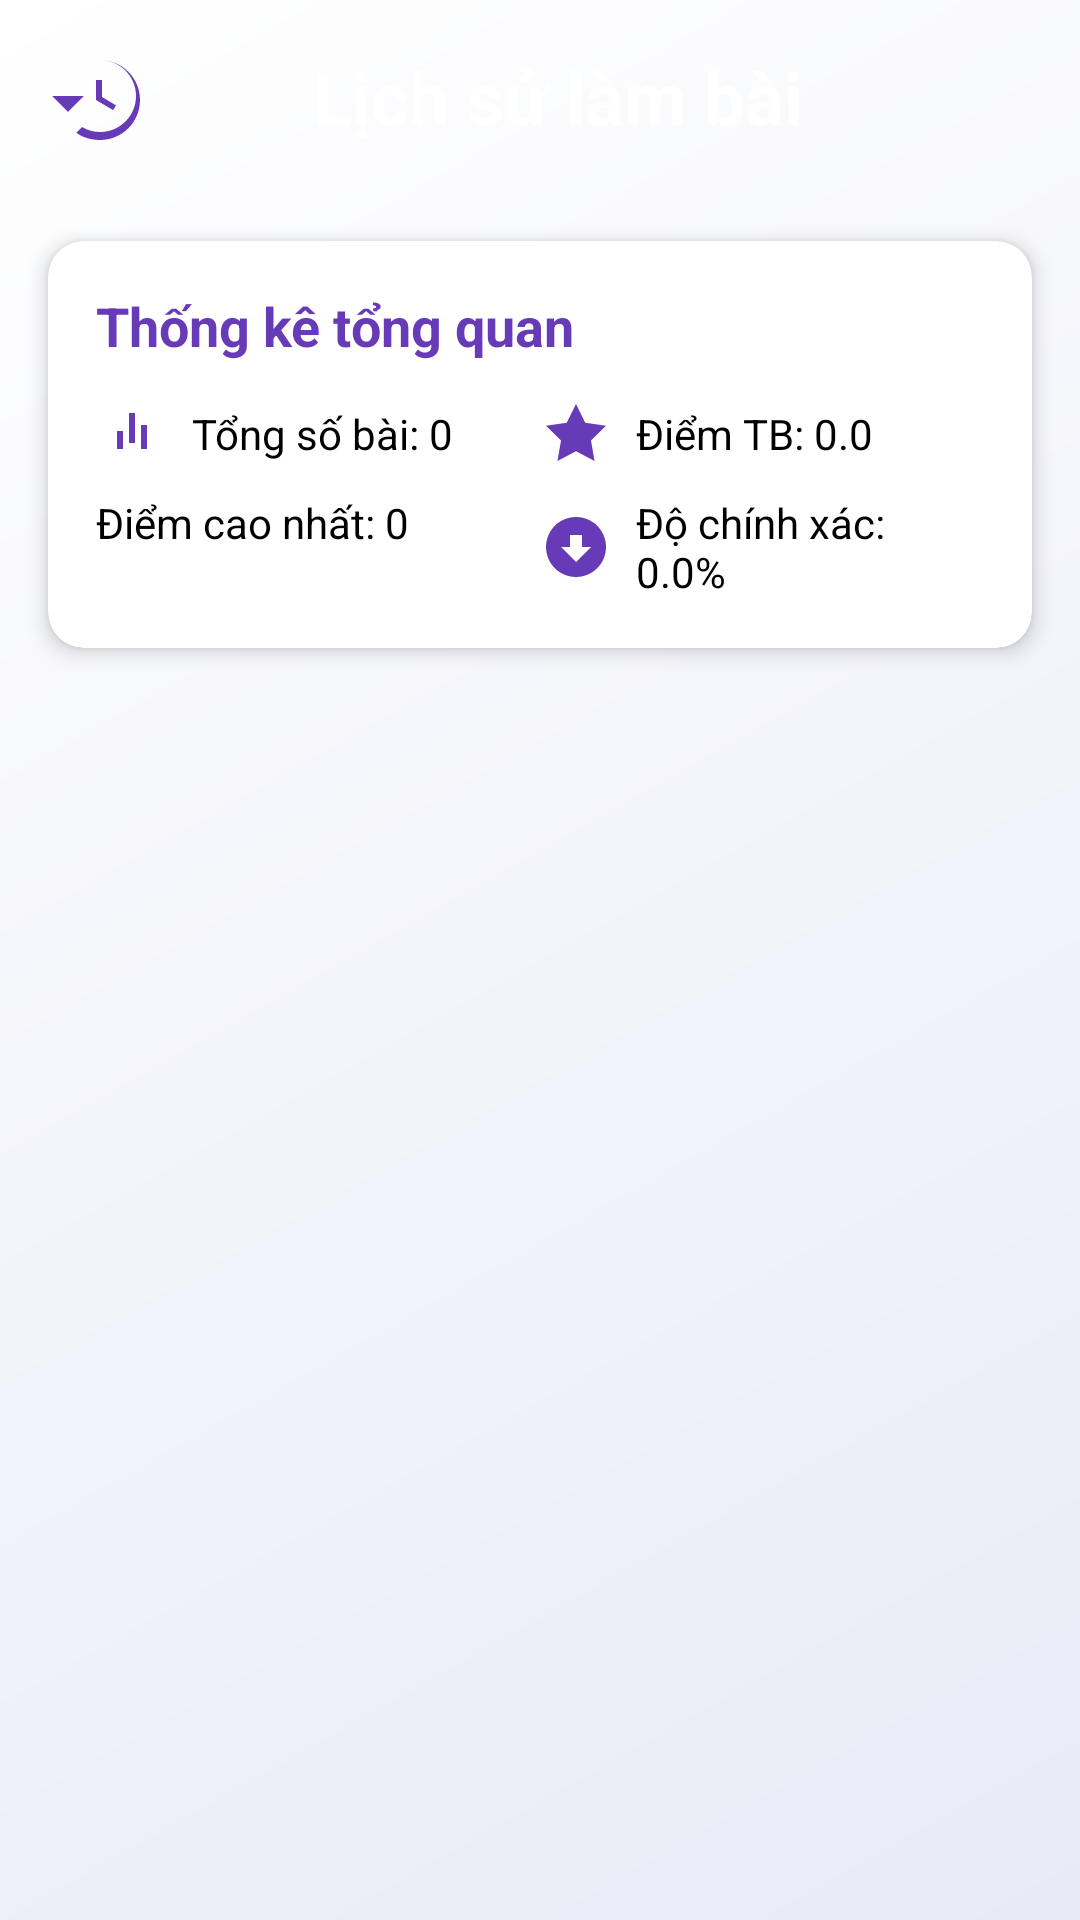

This screen was rendered from an Android layout file. Write that file and the resources it references.
<!-- AndroidManifest.xml: application theme AppTheme -->
<!-- res/layout/fragment_history.xml -->
<?xml version="1.0" encoding="utf-8"?>
<LinearLayout xmlns:android="http://schemas.android.com/apk/res/android"
    xmlns:app="http://schemas.android.com/apk/res-auto"
    android:layout_width="match_parent"
    android:layout_height="match_parent"
    android:orientation="vertical"
    android:background="@drawable/gradient_background">

    
    <LinearLayout
        android:layout_width="match_parent"
        android:layout_height="wrap_content"
        android:orientation="horizontal"
        android:gravity="center_vertical"
        android:padding="16dp"
        android:background="@drawable/orangeback">

        <ImageView
            android:layout_width="32dp"
            android:layout_height="32dp"
            android:src="@drawable/ic_history"
            android:layout_marginEnd="12dp"/>

        <TextView
            android:layout_width="0dp"
            android:layout_height="wrap_content"
            android:layout_weight="1"
            android:text="Lịch sử làm bài"
            android:textSize="24sp"
            android:textStyle="bold"
            android:textColor="@android:color/white"
            android:gravity="center"/>

        <View
            android:layout_width="32dp"
            android:layout_height="32dp"/>
    </LinearLayout>

    
    <androidx.cardview.widget.CardView
        android:layout_width="match_parent"
        android:layout_height="wrap_content"
        android:layout_margin="16dp"
        app:cardCornerRadius="12dp"
        app:cardElevation="4dp">

        <LinearLayout
            android:layout_width="match_parent"
            android:layout_height="wrap_content"
            android:orientation="vertical"
            android:padding="16dp">

            <TextView
                android:layout_width="wrap_content"
                android:layout_height="wrap_content"
                android:text="Thống kê tổng quan"
                android:textSize="18sp"
                android:textStyle="bold"
                android:textColor="@color/colorPurple"
                android:layout_marginBottom="12dp"/>

            <LinearLayout
                android:layout_width="match_parent"
                android:layout_height="wrap_content"
                android:orientation="horizontal"
                android:weightSum="2">

                <TextView
                    android:id="@+id/totalQuizzesText"
                    android:layout_width="0dp"
                    android:layout_height="wrap_content"
                    android:layout_weight="1"
                    android:text="Tổng số bài: 0"
                    android:textSize="14sp"
                    android:textColor="@android:color/black"
                    android:drawableLeft="@drawable/ic_quiz"
                    android:drawablePadding="8dp"
                    android:gravity="center_vertical"/>

                <TextView
                    android:id="@+id/avgScoreText"
                    android:layout_width="0dp"
                    android:layout_height="wrap_content"
                    android:layout_weight="1"
                    android:text="Điểm TB: 0.0"
                    android:textSize="14sp"
                    android:textColor="@android:color/black"
                    android:drawableLeft="@drawable/ic_star"
                    android:drawablePadding="8dp"
                    android:gravity="center_vertical"/>

            </LinearLayout>

            <LinearLayout
                android:layout_width="match_parent"
                android:layout_height="wrap_content"
                android:orientation="horizontal"
                android:weightSum="2"
                android:layout_marginTop="8dp">

                <TextView
                    android:id="@+id/bestScoreText"
                    android:layout_width="0dp"
                    android:layout_height="wrap_content"
                    android:layout_weight="1"
                    android:text="Điểm cao nhất: 0"
                    android:textSize="14sp"
                    android:textColor="@android:color/black"
                    android:drawableLeft="@drawable/ic_trophy"
                    android:drawablePadding="8dp"
                    android:gravity="center_vertical"/>

                <TextView
                    android:id="@+id/accuracyText"
                    android:layout_width="0dp"
                    android:layout_height="wrap_content"
                    android:layout_weight="1"
                    android:text="Độ chính xác: 0.0%"
                    android:textSize="14sp"
                    android:textColor="@android:color/black"
                    android:drawableLeft="@drawable/ic_target"
                    android:drawablePadding="8dp"
                    android:gravity="center_vertical"/>

            </LinearLayout>

        </LinearLayout>
    </androidx.cardview.widget.CardView>

    
    <androidx.recyclerview.widget.RecyclerView
        android:id="@+id/recyclerView"
        android:layout_width="match_parent"
        android:layout_height="match_parent"
        android:padding="8dp"
        android:clipToPadding="false"/>

    
    <TextView
        android:id="@+id/emptyTextView"
        android:layout_width="match_parent"
        android:layout_height="match_parent"
        android:text="Chưa có kết quả nào.\nHãy làm một bài quiz đầu tiên!"
        android:textSize="16sp"
        android:textColor="@android:color/darker_gray"
        android:gravity="center"
        android:padding="32dp"
        android:visibility="gone"/>

</LinearLayout>
<!-- resources referenced by this layout -->
<resources>
  <color name="colorPurple">#673AB7</color>
  <!-- drawable gradient_background (drawable) -->
  <?xml version="1.0" encoding="utf-8"?>
  <shape xmlns:android="http://schemas.android.com/apk/res/android">
      <gradient
          android:startColor="@color/light_purple"
          android:endColor="@android:color/white"
          android:angle="135"/>
  </shape>
  <!-- drawable ic_history (drawable) -->
  <?xml version="1.0" encoding="utf-8"?>
  <vector xmlns:android="http://schemas.android.com/apk/res/android"
      android:width="24dp"
      android:height="24dp"
      android:viewportWidth="24"
      android:viewportHeight="24"
      android:tint="@color/colorPurple">
      <path
          android:fillColor="@android:color/white"
          android:pathData="M13,3c-4.97,0 -9,4.03 -9,9L1,12l3.89,3.89 0.07,0.14L9,12L4,12c0,-4.97 4.03,-9 9,-9s9,4.03 9,9 -4.03,9 -9,9c-1.66,0 -3.16,-0.45 -4.49,-1.24l-1.41,1.41C8.21,22.14 10.53,23 13,23c5.52,0 10,-4.48 10,-10s-4.48,-10 -10,-10zM12,8v5l4.28,2.54 0.72,-1.21 -3.5,-2.08L13.5,8L12,8z"/>
  </vector>
  <!-- drawable ic_quiz (drawable) -->
  <?xml version="1.0" encoding="utf-8"?>
  <vector xmlns:android="http://schemas.android.com/apk/res/android"
      android:width="24dp"
      android:height="24dp"
      android:viewportWidth="24"
      android:viewportHeight="24"
      android:tint="@color/colorPurple">
      <path
          android:fillColor="@android:color/white"
          android:pathData="M9,11H7v6h2V11zM13,5h-2v10h2V5zM17,9h-2v8h2V9z"/>
  </vector>
  <!-- drawable ic_star (drawable) -->
  <?xml version="1.0" encoding="utf-8"?>
  <vector xmlns:android="http://schemas.android.com/apk/res/android"
      android:width="24dp"
      android:height="24dp"
      android:viewportWidth="24"
      android:viewportHeight="24"
      android:tint="@color/colorPurple">
      <path
          android:fillColor="@android:color/white"
          android:pathData="M12,2l3.09,6.26L22,9.27l-5,4.87 1.18,6.88L12,17.77l-6.18,3.25L7,14.14 2,9.27l6.91,-1.01L12,2z"/>
  </vector>
  <!-- drawable ic_target (drawable) -->
  <?xml version="1.0" encoding="utf-8"?>
  <vector xmlns:android="http://schemas.android.com/apk/res/android"
      android:width="24dp"
      android:height="24dp"
      android:viewportWidth="24"
      android:viewportHeight="24"
      android:tint="@color/colorPurple">
      <path
          android:fillColor="@android:color/white"
          android:pathData="M12,2C6.48,2 2,6.48 2,12s4.48,10 10,10 10,-4.48 10,-10S17.52,2 12,2zM12,17l-5,-5h3V8h4v4h3l-5,5z"/>
  </vector>
  <color name="light_purple">#E8EAF6</color>
</resources>
